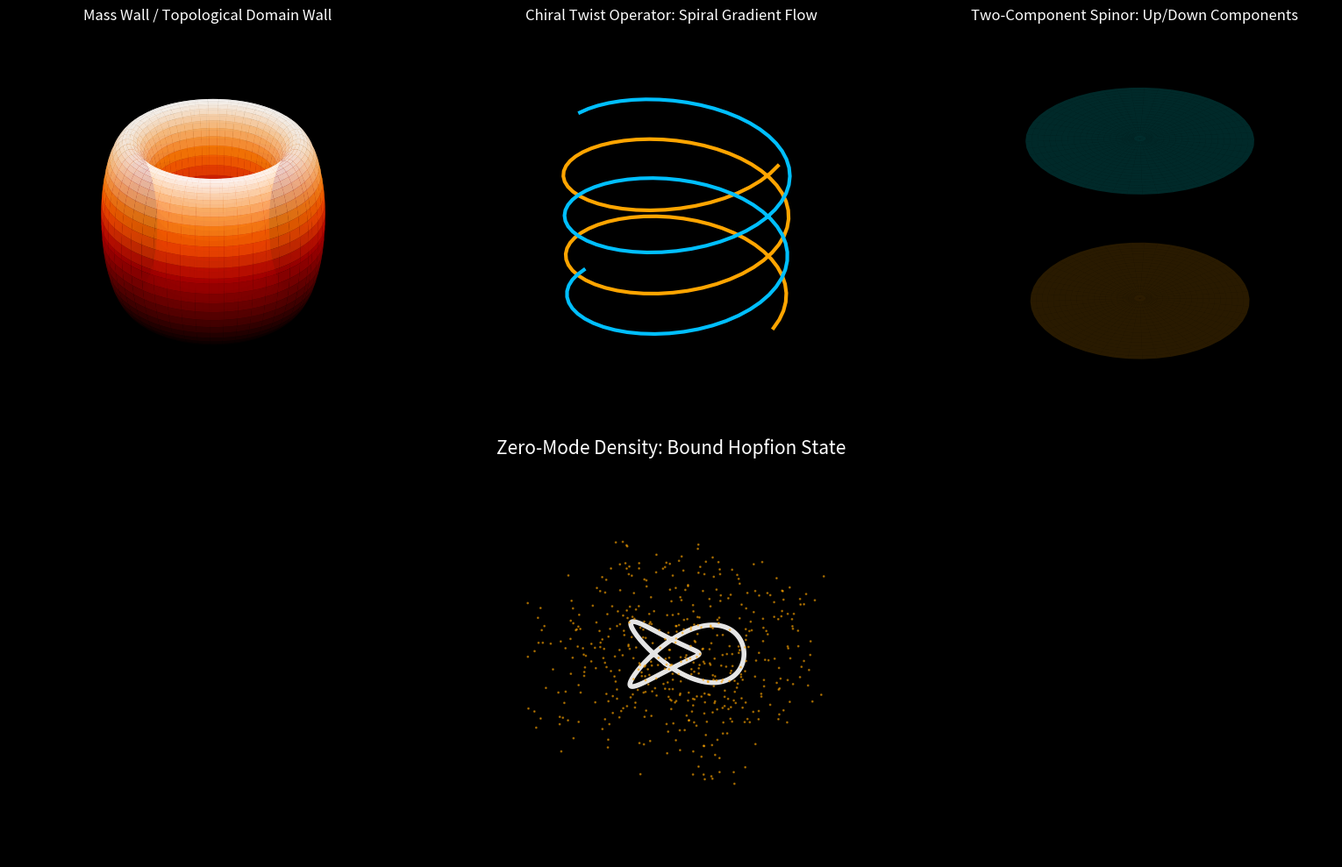

Write the Python code that produced this figure.
import matplotlib.pyplot as plt
import numpy as np
from mpl_toolkits.mplot3d import Axes3D

def create_hopfion_visualization():
    fig = plt.figure(figsize=(16, 10), facecolor='black')
    
    # 1. Mass Wall (Top Left) - Toroidal Topological Domain Wall
    ax1 = fig.add_subplot(2, 3, 1, projection='3d')
    ax1.set_facecolor('black')
    u = np.linspace(0, 2 * np.pi, 100)
    v = np.linspace(0, 2 * np.pi, 100)
    U, V = np.meshgrid(u, v)
    R, r = 3, 1
    X = (R + r * np.cos(V)) * np.cos(U)
    Y = (R + r * np.cos(V)) * np.sin(U)
    Z = r * np.sin(V)
    ax1.plot_surface(X, Y, Z, cmap='gist_heat', alpha=0.8, antialiased=True)
    ax1.set_title("Mass Wall / Topological Domain Wall", color='white')
    ax1.axis('off')

    # 2. Chiral Twist Operator (Top Center) - Spiral Gradient Flow
    ax2 = fig.add_subplot(2, 3, 2, projection='3d')
    ax2.set_facecolor('black')
    z = np.linspace(-2, 2, 100)
    r_spiral = 1.0
    theta_spiral = np.linspace(0, 4 * np.pi, 100)
    x_spiral = r_spiral * np.cos(theta_spiral)
    y_spiral = r_spiral * np.sin(theta_spiral)
    ax2.plot(x_spiral, y_spiral, z, color='orange', lw=3)
    ax2.plot(-x_spiral, -y_spiral, z, color='deepskyblue', lw=3)
    ax2.set_title("Chiral Twist Operator: Spiral Gradient Flow", color='white')
    ax2.axis('off')

    # 3. Two-Component Spinor (Top Right) - Spin-Up / Spin-Down States
    ax3 = fig.add_subplot(2, 3, 3, projection='3d')
    ax3.set_facecolor('black')
    u_disk = np.linspace(0, 2*np.pi, 50)
    r_disk = np.linspace(0, 2, 20)
    U_d, R_d = np.meshgrid(u_disk, r_disk)
    X_d = R_d * np.cos(U_d)
    Y_d = R_d * np.sin(U_d)
    ax3.plot_surface(X_d, Y_d, np.ones_like(X_d), color='cyan', alpha=0.3)
    ax3.plot_surface(X_d, Y_d, -np.ones_like(X_d), color='orange', alpha=0.3)
    ax3.set_title("Two-Component Spinor: Up/Down Components", color='white')
    ax3.axis('off')

    # 4. Zero-Mode Density (Bottom Center) - Unified Phase-Knotted Core
    ax4 = fig.add_subplot(2, 1, 2, projection='3d')
    ax4.set_facecolor('black')
    t = np.linspace(0, 2*np.pi, 200)
    x_k = np.sin(t) + 2*np.sin(2*t)
    y_k = np.cos(t) - 2*np.cos(2*t)
    z_k = -np.sin(3*t)
    ax4.plot(x_k, y_k, z_k, color='white', lw=4, alpha=0.9)
    # Adding background star-like field particles
    pts = np.random.uniform(-5, 5, (500, 3))
    ax4.scatter(pts[:,0], pts[:,1], pts[:,2], c='orange', s=1, alpha=0.5)
    ax4.set_title("Zero-Mode Density: Bound Hopfion State", color='white', fontsize=15)
    ax4.axis('off')

    plt.tight_layout()
    plt.show()

create_hopfion_visualization()
